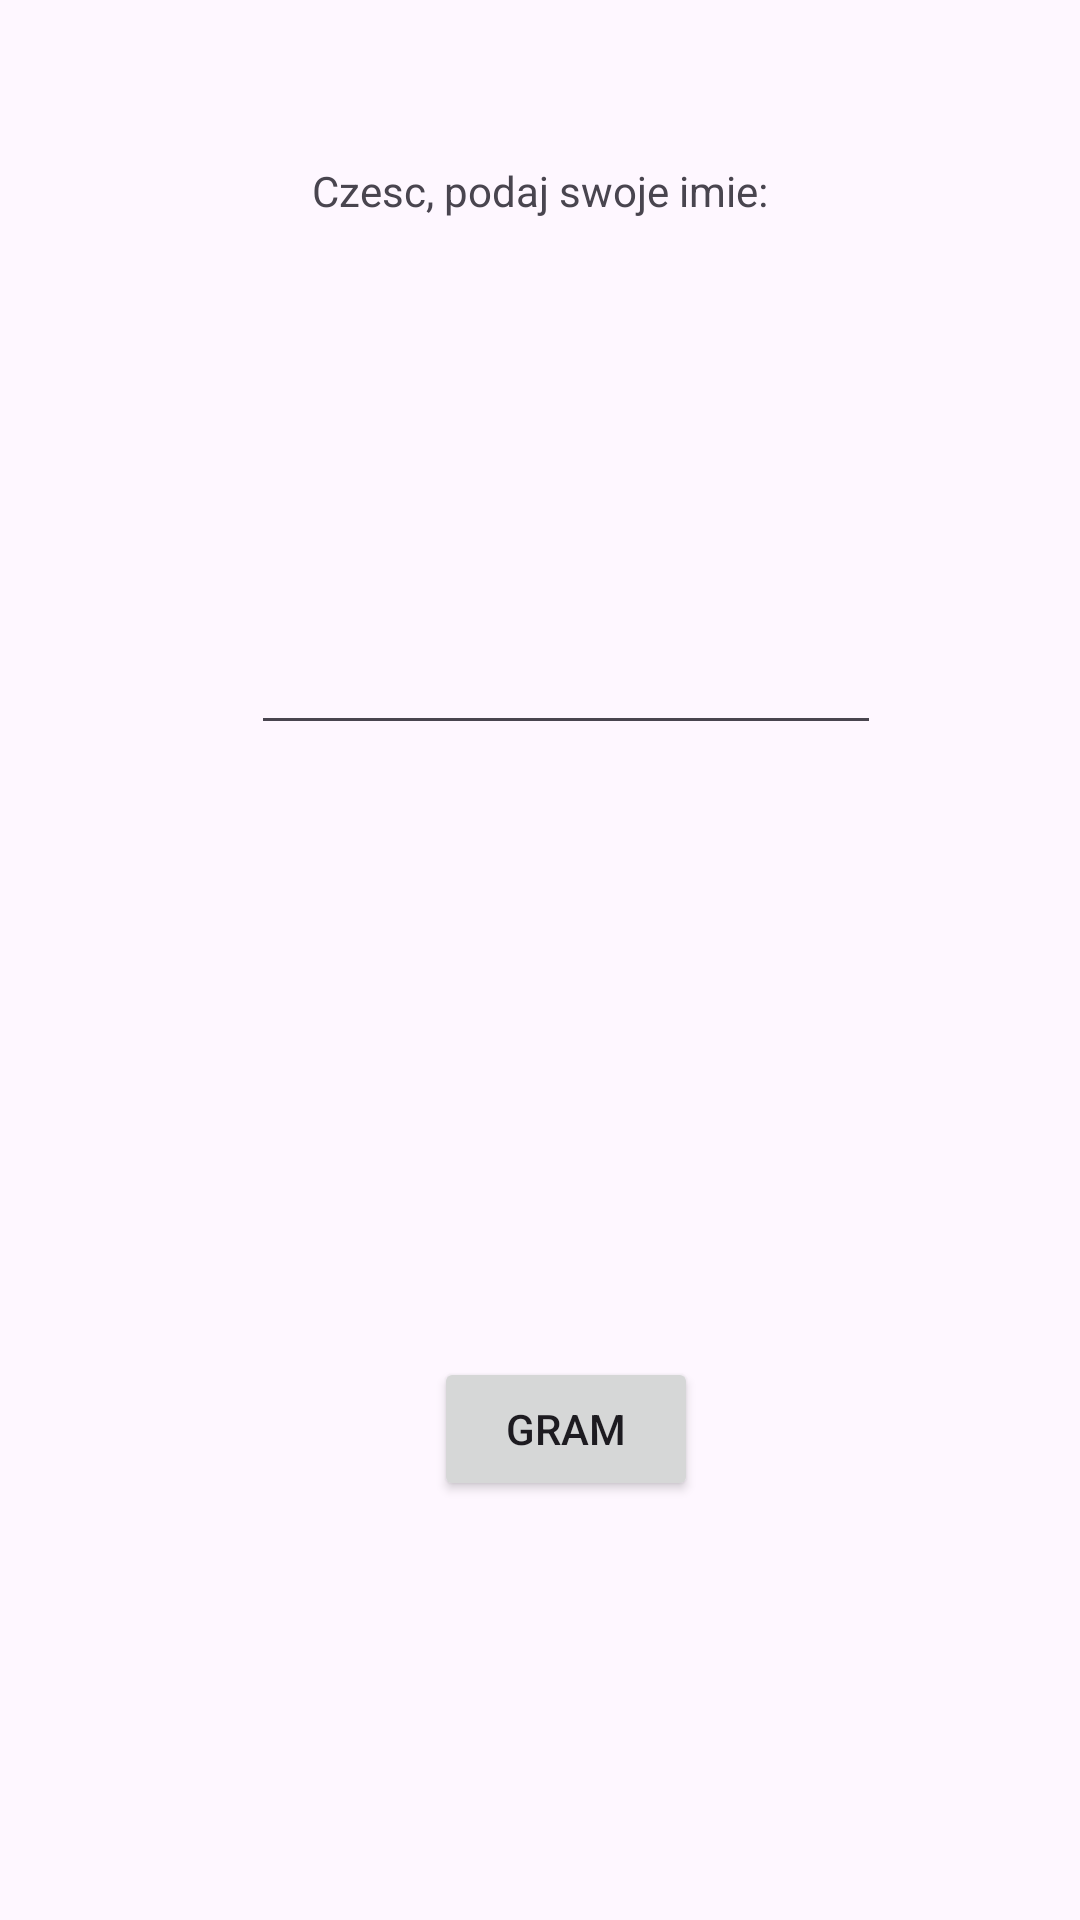

Produce the Android XML layout that renders to this screen, including the resource entries it uses.
<!-- AndroidManifest.xml: application theme Theme.IncreaseGameRM141224PL -->
<!-- res/layout/activity_main.xml -->
<?xml version="1.0" encoding="utf-8"?>
<androidx.constraintlayout.widget.ConstraintLayout xmlns:android="http://schemas.android.com/apk/res/android"
    xmlns:app="http://schemas.android.com/apk/res-auto"
    xmlns:tools="http://schemas.android.com/tools"
    android:id="@+id/main"
    android:layout_width="match_parent"
    android:layout_height="match_parent"
    tools:context=".MainActivity">

    <TextView
        android:id="@+id/textView"
        android:layout_width="wrap_content"
        android:layout_height="wrap_content"
        android:layout_marginStart="129dp"
        android:layout_marginTop="157dp"
        android:layout_marginEnd="129dp"
        android:layout_marginBottom="67dp"
        android:text="Czesc, podaj swoje imie:"
        app:layout_constraintBottom_toTopOf="@+id/userName"
        app:layout_constraintEnd_toEndOf="parent"
        app:layout_constraintStart_toStartOf="parent"
        app:layout_constraintTop_toTopOf="parent" />

    <EditText
        android:id="@+id/userName"
        android:layout_width="wrap_content"
        android:layout_height="wrap_content"
        android:layout_marginStart="109dp"
        android:layout_marginTop="67dp"
        android:layout_marginEnd="92dp"
        android:layout_marginBottom="119dp"
        android:ems="10"
        android:inputType="text"
        app:layout_constraintBottom_toTopOf="@+id/playButton"
        app:layout_constraintEnd_toEndOf="parent"
        app:layout_constraintStart_toStartOf="parent"
        app:layout_constraintTop_toBottomOf="@+id/textView" />

    <Button
        android:id="@+id/playButton"
        android:layout_width="wrap_content"
        android:layout_height="wrap_content"
        android:layout_marginStart="170dp"
        android:layout_marginTop="85dp"
        android:layout_marginEnd="153dp"
        android:layout_marginBottom="243dp"
        android:text="Gram"
        app:layout_constraintBottom_toBottomOf="parent"
        app:layout_constraintEnd_toEndOf="parent"
        app:layout_constraintStart_toStartOf="parent"
        app:layout_constraintTop_toBottomOf="@+id/userName" />
</androidx.constraintlayout.widget.ConstraintLayout>
<!-- resources referenced by this layout -->
<resources>
  <style name="Theme.IncreaseGameRM141224PL" parent="Base.Theme.IncreaseGameRM141224PL" />
  <style name="Base.Theme.IncreaseGameRM141224PL" parent="Theme.Material3.DayNight.NoActionBar">
          
          
      </style>
</resources>
